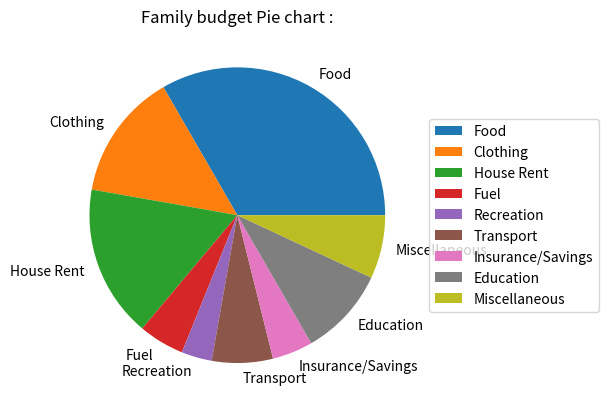

Source code (Python):
""" 
Q2. Draw Pie Chart for Family Budget 
Given:

Food = Rs.240
Clothing = Rs.100
House Rent = Rs.120
Fuel = Rs.36
Recreation = Rs.24
Transport = Rs.48
Insurance/Savings = Rs.32
Education = Rs.70
Miscellaneous = Rs.50

"""

import matplotlib.pyplot as plt 

print ( " Family budget Pie chart : " )

x = [ "Food" , "Clothing" ,"House Rent" ,"Fuel" ,"Recreation" ,"Transport" ,"Insurance/Savings" ,"Education" ,"Miscellaneous" ]

y = [ 240 , 100 ,120 ,36 , 24 , 48 , 32 , 70 , 50 ]

colour = ['#FF9999', '#66B3FF', '#99FF99', '#FFCC99', '#C2C2F0', '#FFB6C1', '#FFD700', '#D3FFCE', '#87CEFA']
plt.pie ( y, labels=x)
plt.title ('Family budget Pie chart :')
plt.legend(loc='center left',bbox_to_anchor=(1, 0.5) )
plt.show () 